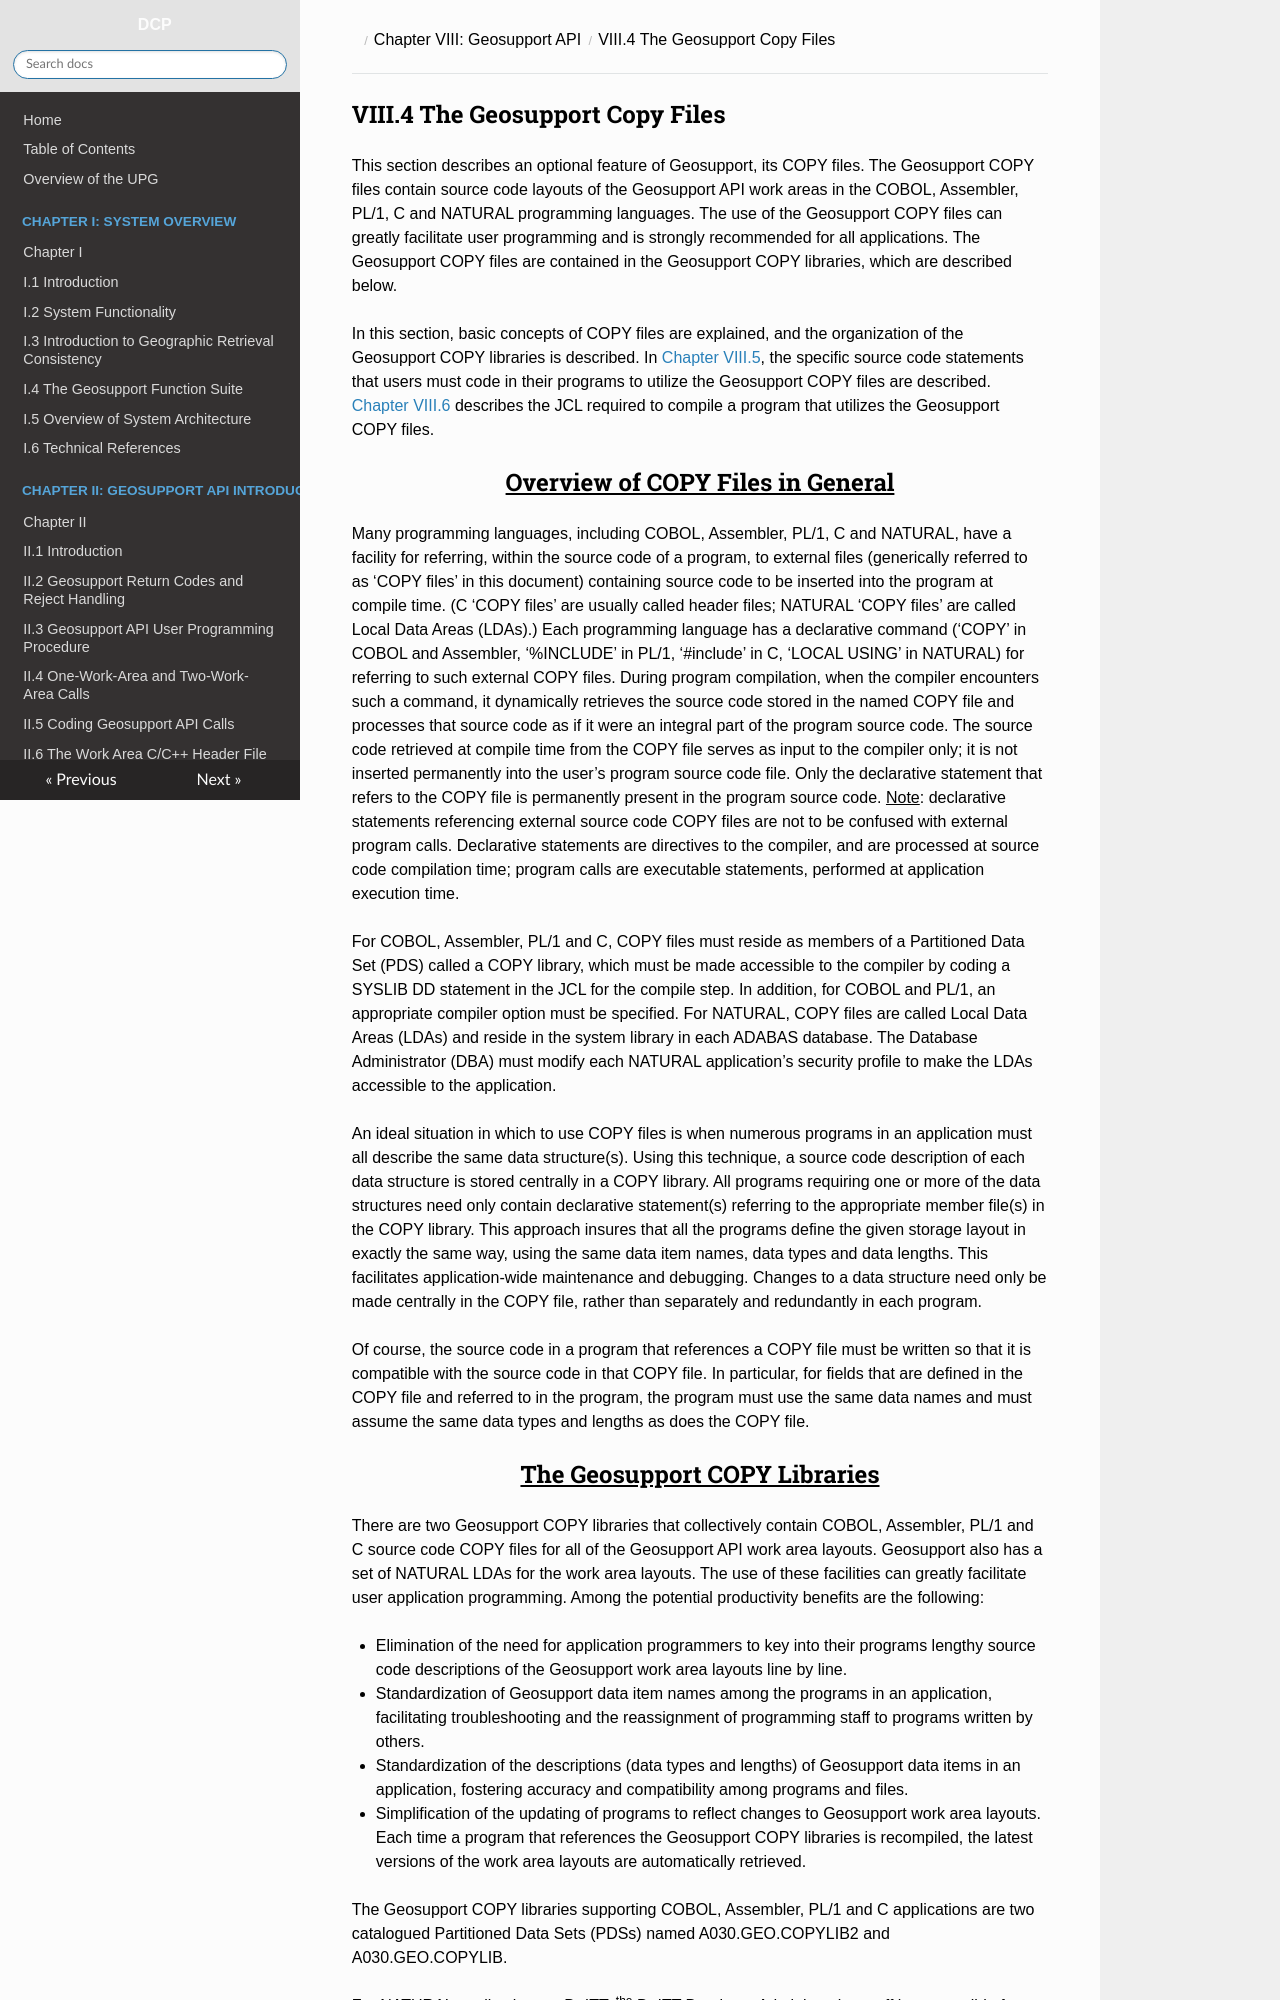

repository: NYCPlanning/Geosupport-UPG · page: chapters/chapterVIII/section04/index.html · generator: mkdocs

<h2>VIII.4 The Geosupport Copy Files</h2>
This section describes an optional feature of Geosupport, its COPY files.  The Geosupport COPY files contain source code layouts of the Geosupport API work areas in the COBOL, Assembler, PL/1, C and NATURAL programming languages.  The use of the Geosupport COPY files can greatly facilitate user programming and is strongly recommended for all applications.  The Geosupport COPY files are contained in the Geosupport COPY libraries, which are described below.

In this section, basic concepts of COPY files are explained, and the organization of the Geosupport COPY libraries is described.  In [Chapter VIII.5](../section05), the specific source code statements that users must code in their programs to utilize the Geosupport COPY files are described.  [Chapter VIII.6](../section06) describes the JCL required to compile a program that utilizes the Geosupport COPY files.

## <span id="chapterVIII.4.1"><center><u>Overview of COPY Files in General</u></center></span>

Many programming languages, including COBOL, Assembler, PL/1, C and NATURAL, have a facility for referring, within the source code of a program, to external files (generically referred to as ‘COPY files’ in this document) containing source code to be inserted into the program at compile time. (C ‘COPY files’ are usually called header files; NATURAL ‘COPY files’ are called Local Data Areas (LDAs).)  Each programming language has a declarative command (‘COPY’ in COBOL and Assembler, ‘%INCLUDE’ in PL/1, ‘#include’ in C, ‘LOCAL USING’ in NATURAL) for referring to such external COPY files.  During program compilation, when the compiler encounters such a command, it dynamically retrieves the source code stored in the named COPY file and processes that source code as if it were an integral part of the program source code.  The source code retrieved at compile time from the COPY file serves as input to the compiler only;  it is not inserted permanently into the user’s program source code file.  Only the declarative statement that refers to the COPY file is permanently present in the program source code.  <u>Note</u>:  declarative statements referencing external source code COPY files are not to be confused with external program calls.  Declarative statements are directives to the compiler, and are processed at source code compilation time;  program calls are executable statements, performed at application execution time.

For COBOL, Assembler, PL/1 and C, COPY files must reside as members of a Partitioned Data Set (PDS) called a COPY library, which must be made accessible to the compiler by coding a SYSLIB DD statement in the JCL for the compile step.  In addition, for COBOL and PL/1, an appropriate compiler option must be specified.  For NATURAL, COPY files are called Local Data Areas (LDAs) and reside in the system library in each ADABAS database.  The Database Administrator (DBA) must modify each NATURAL application’s security profile to make the LDAs accessible to the application.

An ideal situation in which to use COPY files is when numerous programs in an application must all describe the same data structure(s).  Using this technique, a source code description of each data structure is stored centrally in a COPY library.  All programs requiring one or more of the data structures need only contain declarative statement(s) referring to the appropriate member file(s) in the COPY library.  This approach insures that all the programs define the given storage layout in exactly the same way, using the same data item names, data types and data lengths.  This facilitates application-wide maintenance and debugging.  Changes to a data structure need only be made centrally in the COPY file, rather than separately and redundantly in each program.

Of course, the source code in a program that references a COPY file must be written so that it is compatible with the source code in that COPY file.  In particular, for fields that are defined in the COPY file and referred to in the program, the program must use the same data names and must assume the same data types and lengths as does the COPY file.
